pico-8 play session: hold ← + tap ❎, after a click and taps of 🅾, ❎, 🅾+❎, 🅾 in the second before t = 0

[t = 1 s] hold ← ~1s, tap ❎ ~2×
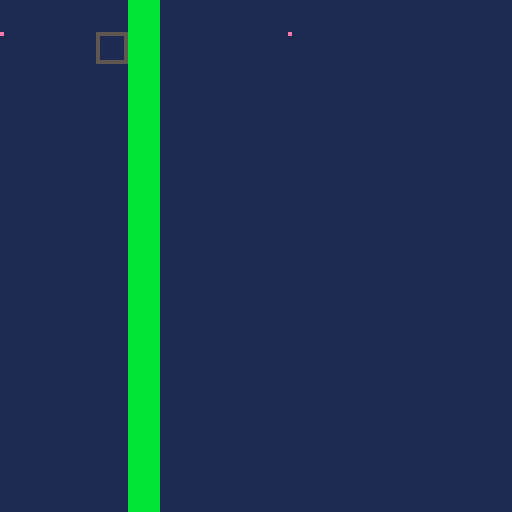

pico-8 cartridge
version 43
__lua__
function _init()
 game_bg=1
 game_goal=0
 game_count=3
 sprite1_sx=8
 sprite1_sy=0
 sprite1_w=8
 sprite1_h=8
 sprite1_x=8
 sprite1_y=8
 sprite1_movement=1
 sprite1_speed=4
 sprite1_rule=0
 sprite1_target=1
 sprite1_on=0
 sprite1_neighbor=-1
 sprite1_visible=1
 sprite2_sx=16
 sprite2_sy=0
 sprite2_w=8
 sprite2_h=8
 sprite2_x=24
 sprite2_y=8
 sprite2_movement=0
 sprite2_speed=1
 sprite2_rule=5
 sprite2_target=0
 sprite2_on=0
 sprite2_neighbor=-1
 sprite2_visible=1
 sprite3_sx=24
 sprite3_sy=0
 sprite3_w=8
 sprite3_h=8
 sprite3_x=72
 sprite3_y=8
 sprite3_movement=0
 sprite3_speed=1
 sprite3_rule=2
 sprite3_target=0
 sprite3_on=0
 sprite3_neighbor=-1
 sprite3_visible=1
 sprite2_on=(sprite2_visible==1 and sprite1_visible==1 and sprite2_x<sprite1_x+sprite1_w and sprite1_x<sprite2_x+sprite2_w and sprite2_y<sprite1_y+sprite1_h and sprite1_y<sprite2_y+sprite2_h) and 1 or 0
 world_width=16
 world_height=16
 world_camera=0
 world_target=-1
 world_x=0
 world_y=0
 world_tiles=1
 world_walls={[4]=true}
 passage_count=2
 passage1_x=4
 passage1_y=1
 passage1_tile=4
 passage1_target=1
 passage1_on=1
 passage2_x=4
 passage2_y=2
 passage2_tile=4
 passage2_target=1
 passage2_on=1
 world_passages(true)
 game_score=0
 game_result=0
 game_selected=0
 game_last0=btn(0)
 game_last1=btn(1)
 game_last2=btn(2)
 game_last3=btn(3)
 game_last4=btn(4)
 game_last5=btn(5)
end

function world_blocked(x,y,w,h)
 for ty=flr(y/8),flr((y+h-1)/8) do
  for tx=flr(x/8),flr((x+w-1)/8) do
   if world_walls[mget(tx,ty)] then return true end
  end
 end
 return false
end

function world_move(x,y,w,h,dx,dy)
 local sx=dx==0 and 0 or sgn(dx)
 local sy=dy==0 and 0 or sgn(dy)
 for step=1,max(abs(dx),abs(dy)) do
  local nx=mid(0,x+sx,world_width*8-w)
  local ny=mid(0,y+sy,world_height*8-h)
  if dx~=0 and world_blocked(nx+(dx>0 and w-1 or 0),y,1,h) then break end
  if dy~=0 and world_blocked(x,ny+(dy>0 and h-1 or 0),w,1) then break end
  x=nx y=ny
 end
 return x,y
end

function world_occupied(x,y)
 if sprite1_visible==1 and sprite1_x<x+8 and x<sprite1_x+sprite1_w and sprite1_y<y+8 and y<sprite1_y+sprite1_h then return true end
 return false
end

function world_passages(reset)
 if sprite2_on==passage1_on then
  mset(passage1_x,passage1_y,0)
 elseif reset or not world_occupied(passage1_x*8,passage1_y*8) then
  mset(passage1_x,passage1_y,passage1_tile)
 end
 if sprite2_on==passage2_on then
  mset(passage2_x,passage2_y,0)
 elseif reset or not world_occupied(passage2_x*8,passage2_y*8) then
  mset(passage2_x,passage2_y,passage2_tile)
 end
end

function _update()
 local pressed0=btn(0) and not game_last0
 game_last0=btn(0)
 local pressed1=btn(1) and not game_last1
 game_last1=btn(1)
 local pressed2=btn(2) and not game_last2
 game_last2=btn(2)
 local pressed3=btn(3) and not game_last3
 game_last3=btn(3)
 local pressed4=btn(4) and not game_last4
 game_last4=btn(4)
 local pressed5=btn(5) and not game_last5
 game_last5=btn(5)
 if pressed5 then
  _init()
  return
 end
 if game_result~=0 then return end
 if btn(0) then sprite1_x,sprite1_y=world_move(sprite1_x,sprite1_y,sprite1_w,sprite1_h,-sprite1_speed,0) end
 if btn(1) then sprite1_x,sprite1_y=world_move(sprite1_x,sprite1_y,sprite1_w,sprite1_h,sprite1_speed,0) end
 if btn(2) then sprite1_x,sprite1_y=world_move(sprite1_x,sprite1_y,sprite1_w,sprite1_h,0,-sprite1_speed) end
 if btn(3) then sprite1_x,sprite1_y=world_move(sprite1_x,sprite1_y,sprite1_w,sprite1_h,0,sprite1_speed) end
 sprite2_on=(sprite2_visible==1 and sprite1_visible==1 and sprite2_x<sprite1_x+sprite1_w and sprite1_x<sprite2_x+sprite2_w and sprite2_y<sprite1_y+sprite1_h and sprite1_y<sprite2_y+sprite2_h) and 1 or 0
 world_passages(false)
 if game_result==0 and sprite3_visible==1 and sprite1_visible==1 and sprite3_x<sprite1_x+8 and sprite1_x<sprite3_x+8 and sprite3_y<sprite1_y+8 and sprite1_y<sprite3_y+8 then
  game_result=1
 end
end

function _draw()
 cls(game_bg)
 camera(world_x,world_y)
 map(0,0,0,0,world_width,world_height)
 if sprite1_visible==1 then
  sspr(8,0,8,8,sprite1_x,sprite1_y)
 end
 if sprite2_visible==1 then
  sspr(16,0,8,8,sprite2_x,sprite2_y)
  rect(sprite2_x,sprite2_y,sprite2_x+7,sprite2_y+7,sprite2_on==1 and 11 or 5)
 end
 if sprite3_visible==1 then
  sspr(24,0,8,8,sprite3_x,sprite3_y)
 end
 camera()
 if game_result~=0 then
  rectfill(14,48,113,76,1)
  rect(14,48,113,76,7)
  print(game_result==1 and "you win!" or "try again",44,54,10)
  print("x: restart",44,66,7)
 end
end
__gfx__
00000000e0000000e0000000e0000000bbbbbbbb0000000000000000000000000000000000000000000000000000000000000000000000000000000000000000
00000000000000000000000000000000bbbbbbbb0000000000000000000000000000000000000000000000000000000000000000000000000000000000000000
00000000000000000000000000000000bbbbbbbb0000000000000000000000000000000000000000000000000000000000000000000000000000000000000000
00000000000000000000000000000000bbbbbbbb0000000000000000000000000000000000000000000000000000000000000000000000000000000000000000
00000000000000000000000000000000bbbbbbbb0000000000000000000000000000000000000000000000000000000000000000000000000000000000000000
00000000000000000000000000000000bbbbbbbb0000000000000000000000000000000000000000000000000000000000000000000000000000000000000000
00000000000000000000000000000000bbbbbbbb0000000000000000000000000000000000000000000000000000000000000000000000000000000000000000
00000000000000000000000000000000bbbbbbbb0000000000000000000000000000000000000000000000000000000000000000000000000000000000000000
__gff__
00000000000000000000000000000000000000000000000000000000000000000000000000000000000000000000000000000000000000000000000000000000000000000000000000000000000000000000000000000000000000000000000000000000a5000000000000000000000000000000000000000000000000000000
__map__
0000000004000000000000000000000000000000000000000000000000000000000000000000000000000000000000000000000000000000000000000000000000000000000000000000000000000000000000000000000000000000000000000000000000000000000000000000000000000000000000000000000000000000
0000000004000000000000000000000000000000000000000000000000000000000000000000000000000000000000000000000000000000000000000000000000000000000000000000000000000000000000000000000000000000000000000000000000000000000000000000000000000000000000000000000000000000
0000000004000000000000000000000000000000000000000000000000000000000000000000000000000000000000000000000000000000000000000000000000000000000000000000000000000000000000000000000000000000000000000000000000000000000000000000000000000000000000000000000000000000
0000000004000000000000000000000000000000000000000000000000000000000000000000000000000000000000000000000000000000000000000000000000000000000000000000000000000000000000000000000000000000000000000000000000000000000000000000000000000000000000000000000000000000
0000000004000000000000000000000000000000000000000000000000000000000000000000000000000000000000000000000000000000000000000000000000000000000000000000000000000000000000000000000000000000000000000000000000000000000000000000000000000000000000000000000000000000
0000000004000000000000000000000000000000000000000000000000000000000000000000000000000000000000000000000000000000000000000000000000000000000000000000000000000000000000000000000000000000000000000000000000000000000000000000000000000000000000000000000000000000
0000000004000000000000000000000000000000000000000000000000000000000000000000000000000000000000000000000000000000000000000000000000000000000000000000000000000000000000000000000000000000000000000000000000000000000000000000000000000000000000000000000000000000
0000000004000000000000000000000000000000000000000000000000000000000000000000000000000000000000000000000000000000000000000000000000000000000000000000000000000000000000000000000000000000000000000000000000000000000000000000000000000000000000000000000000000000
0000000004000000000000000000000000000000000000000000000000000000000000000000000000000000000000000000000000000000000000000000000000000000000000000000000000000000000000000000000000000000000000000000000000000000000000000000000000000000000000000000000000000000
0000000004000000000000000000000000000000000000000000000000000000000000000000000000000000000000000000000000000000000000000000000000000000000000000000000000000000000000000000000000000000000000000000000000000000000000000000000000000000000000000000000000000000
0000000004000000000000000000000000000000000000000000000000000000000000000000000000000000000000000000000000000000000000000000000000000000000000000000000000000000000000000000000000000000000000000000000000000000000000000000000000000000000000000000000000000000
0000000004000000000000000000000000000000000000000000000000000000000000000000000000000000000000000000000000000000000000000000000000000000000000000000000000000000000000000000000000000000000000000000000000000000000000000000000000000000000000000000000000000000
0000000004000000000000000000000000000000000000000000000000000000000000000000000000000000000000000000000000000000000000000000000000000000000000000000000000000000000000000000000000000000000000000000000000000000000000000000000000000000000000000000000000000000
0000000004000000000000000000000000000000000000000000000000000000000000000000000000000000000000000000000000000000000000000000000000000000000000000000000000000000000000000000000000000000000000000000000000000000000000000000000000000000000000000000000000000000
0000000004000000000000000000000000000000000000000000000000000000000000000000000000000000000000000000000000000000000000000000000000000000000000000000000000000000000000000000000000000000000000000000000000000000000000000000000000000000000000000000000000000000
0000000004000000000000000000000000000000000000000000000000000000000000000000000000000000000000000000000000000000000000000000000000000000000000000000000000000000000000000000000000000000000000000000000000000000000000000000000000000000000000000000000000000000
0000000000000000000000000000000000000000000000000000000000000000000000000000000000000000000000000000000000000000000000000000000000000000000000000000000000000000000000000000000000000000000000000000000000000000000000000000000000000000000000000000000000000000
0000000000000000000000000000000000000000000000000000000000000000000000000000000000000000000000000000000000000000000000000000000000000000000000000000000000000000000000000000000000000000000000000000000000000000000000000000000000000000000000000000000000000000
0000000000000000000000000000000000000000000000000000000000000000000000000000000000000000000000000000000000000000000000000000000000000000000000000000000000000000000000000000000000000000000000000000000000000000000000000000000000000000000000000000000000000000
0000000000000000000000000000000000000000000000000000000000000000000000000000000000000000000000000000000000000000000000000000000000000000000000000000000000000000000000000000000000000000000000000000000000000000000000000000000000000000000000000000000000000000
0000000000000000000000000000000000000000000000000000000000000000000000000000000000000000000000000000000000000000000000000000000000000000000000000000000000000000000000000000000000000000000000000000000000000000000000000000000000000000000000000000000000000000
0000000000000000000000000000000000000000000000000000000000000000000000000000000000000000000000000000000000000000000000000000000000000000000000000000000000000000000000000000000000000000000000000000000000000000000000000000000000000000000000000000000000000000
0000000000000000000000000000000000000000000000000000000000000000000000000000000000000000000000000000000000000000000000000000000000000000000000000000000000000000000000000000000000000000000000000000000000000000000000000000000000000000000000000000000000000000
0000000000000000000000000000000000000000000000000000000000000000000000000000000000000000000000000000000000000000000000000000000000000000000000000000000000000000000000000000000000000000000000000000000000000000000000000000000000000000000000000000000000000000
0000000000000000000000000000000000000000000000000000000000000000000000000000000000000000000000000000000000000000000000000000000000000000000000000000000000000000000000000000000000000000000000000000000000000000000000000000000000000000000000000000000000000000
0000000000000000000000000000000000000000000000000000000000000000000000000000000000000000000000000000000000000000000000000000000000000000000000000000000000000000000000000000000000000000000000000000000000000000000000000000000000000000000000000000000000000000
0000000000000000000000000000000000000000000000000000000000000000000000000000000000000000000000000000000000000000000000000000000000000000000000000000000000000000000000000000000000000000000000000000000000000000000000000000000000000000000000000000000000000000
0000000000000000000000000000000000000000000000000000000000000000000000000000000000000000000000000000000000000000000000000000000000000000000000000000000000000000000000000000000000000000000000000000000000000000000000000000000000000000000000000000000000000000
0000000000000000000000000000000000000000000000000000000000000000000000000000000000000000000000000000000000000000000000000000000000000000000000000000000000000000000000000000000000000000000000000000000000000000000000000000000000000000000000000000000000000000
0000000000000000000000000000000000000000000000000000000000000000000000000000000000000000000000000000000000000000000000000000000000000000000000000000000000000000000000000000000000000000000000000000000000000000000000000000000000000000000000000000000000000000
0000000000000000000000000000000000000000000000000000000000000000000000000000000000000000000000000000000000000000000000000000000000000000000000000000000000000000000000000000000000000000000000000000000000000000000000000000000000000000000000000000000000000000
00000000000000000000000000000000000000000000000000000000000000000000000000000000000000000000000000000000000000000000000000000000000000000000000000000000000000000000000000000000000000000000000000000000c8000000000000000000000000000000000000000000000000000000
